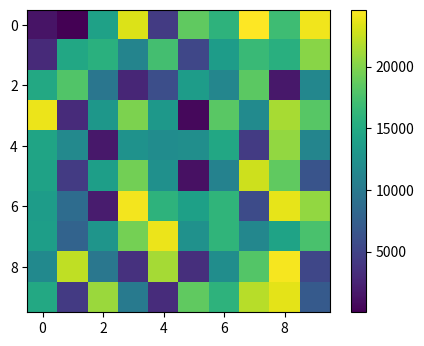

This figure's Python source: (Note: this script raises an exception after producing the figure.)
import matplotlib.pyplot as plt
import numpy as np
from matplotlib.widgets import Slider, Button, RadioButtons

fig = plt.figure()
ax = fig.add_subplot(111)
fig.subplots_adjust(left=0.25, bottom=0.25)
min0 = 0
max0 = 25000

im = max0 * np.random.random((10,10))
im1 = ax.imshow(im)
fig.colorbar(im1)

axcolor = 'lightgoldenrodyellow'
axmin = fig.add_axes([0.25, 0.1, 0.65, 0.03], axisbg=axcolor)
axmax  = fig.add_axes([0.25, 0.15, 0.65, 0.03], axisbg=axcolor)

smin = Slider(axmin, 'Min', 0, 30000, valinit=min0)
smax = Slider(axmax, 'Max', 0, 30000, valinit=max0)

def update(val):
    im1.set_clim([smin.val,smax.val])
    fig.canvas.draw()
smin.on_changed(update)
smax.on_changed(update)

plt.show()